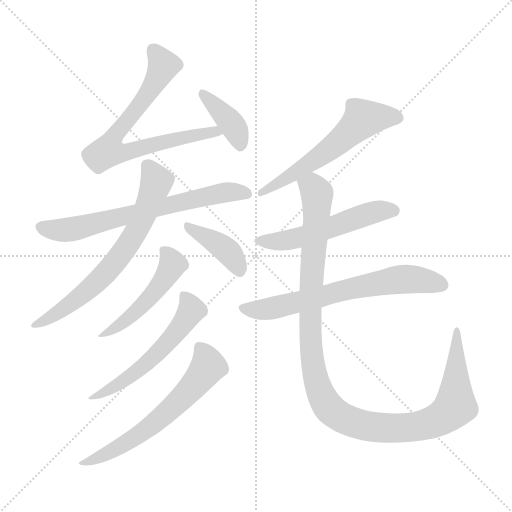
t = 0.00 s
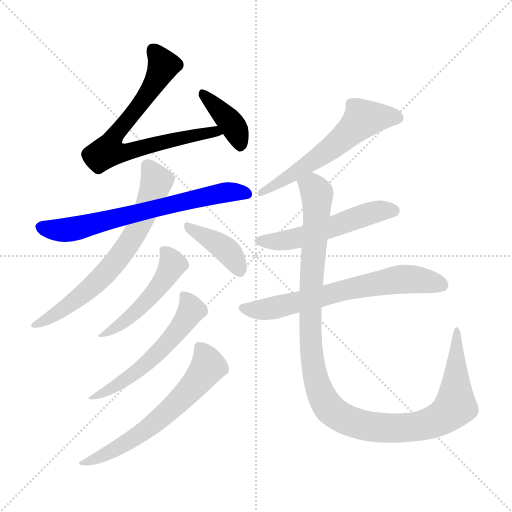
t = 1.82 s
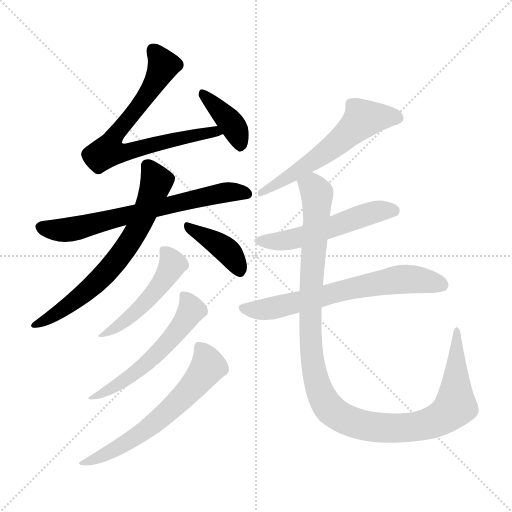
t = 3.63 s
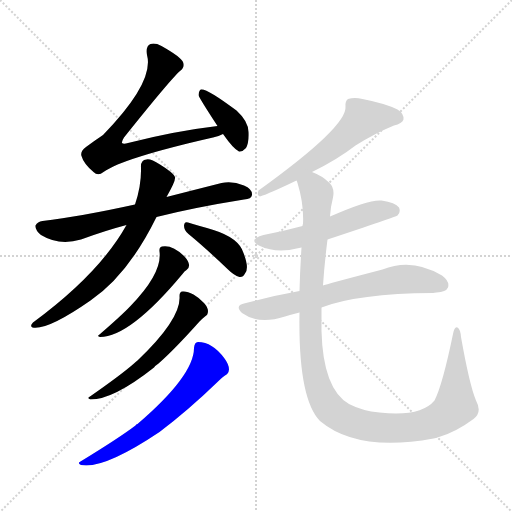
t = 5.45 s
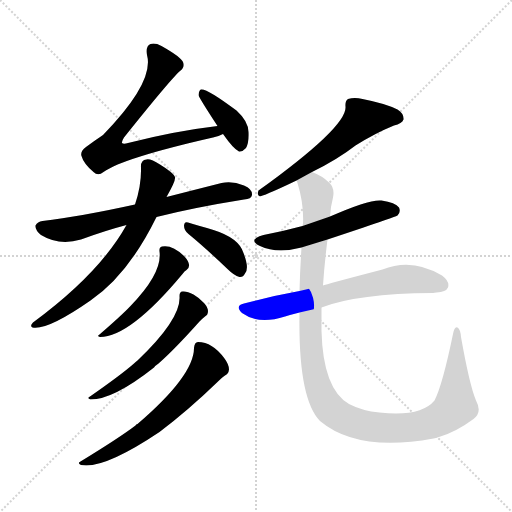
t = 7.26 s
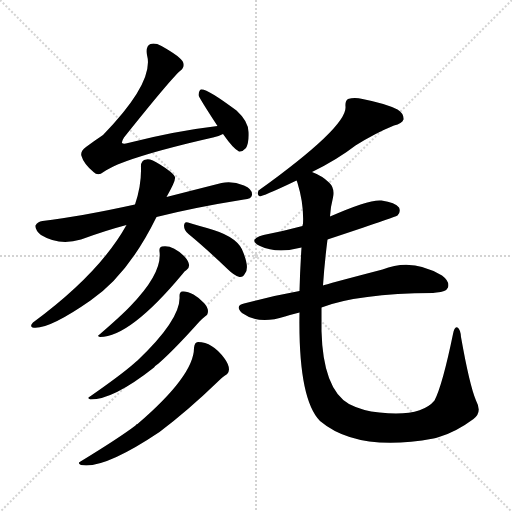
t = 9.08 s

The animated SVG that drew these frames (rendered in a browser with its animation timeline set to each time). Animation: 12 CSS @keyframes rules; one cycle of 9.08 s.

<svg version="1.1" viewBox="0 0 1024 1024" xmlns="http://www.w3.org/2000/svg">
  <g stroke="lightgray" stroke-dasharray="1,1" stroke-width="1" transform="scale(4, 4)">
    <line x1="0" y1="0" x2="256" y2="256"></line>
    <line x1="256" y1="0" x2="0" y2="256"></line>
    <line x1="128" y1="0" x2="128" y2="256"></line>
    <line x1="0" y1="128" x2="256" y2="128"></line>
  </g>
<g transform="scale(1, -1) translate(0, -900)">
   <style type="text/css">
    @keyframes keyframes0 {
      from {
       stroke: blue;
       stroke-dashoffset: 727;
       stroke-width: 128;
       }
       70% {
       animation-timing-function: step-end;
       stroke: blue;
       stroke-dashoffset: 0;
       stroke-width: 128;
       }
       to {
       stroke: black;
       stroke-width: 1024;
       }
       }
       #make-me-a-hanzi-animation-0 {
         animation: keyframes0 0.841634s both;
         animation-delay: 0.000000s;
         animation-timing-function: linear;
       }
    @keyframes keyframes1 {
      from {
       stroke: blue;
       stroke-dashoffset: 388;
       stroke-width: 128;
       }
       56% {
       animation-timing-function: step-end;
       stroke: blue;
       stroke-dashoffset: 0;
       stroke-width: 128;
       }
       to {
       stroke: black;
       stroke-width: 1024;
       }
       }
       #make-me-a-hanzi-animation-1 {
         animation: keyframes1 0.565755s both;
         animation-delay: 0.841634s;
         animation-timing-function: linear;
       }
    @keyframes keyframes2 {
      from {
       stroke: blue;
       stroke-dashoffset: 679;
       stroke-width: 128;
       }
       69% {
       animation-timing-function: step-end;
       stroke: blue;
       stroke-dashoffset: 0;
       stroke-width: 128;
       }
       to {
       stroke: black;
       stroke-width: 1024;
       }
       }
       #make-me-a-hanzi-animation-2 {
         animation: keyframes2 0.802572s both;
         animation-delay: 1.407389s;
         animation-timing-function: linear;
       }
    @keyframes keyframes3 {
      from {
       stroke: blue;
       stroke-dashoffset: 681;
       stroke-width: 128;
       }
       69% {
       animation-timing-function: step-end;
       stroke: blue;
       stroke-dashoffset: 0;
       stroke-width: 128;
       }
       to {
       stroke: black;
       stroke-width: 1024;
       }
       }
       #make-me-a-hanzi-animation-3 {
         animation: keyframes3 0.804199s both;
         animation-delay: 2.209961s;
         animation-timing-function: linear;
       }
    @keyframes keyframes4 {
      from {
       stroke: blue;
       stroke-dashoffset: 394;
       stroke-width: 128;
       }
       56% {
       animation-timing-function: step-end;
       stroke: blue;
       stroke-dashoffset: 0;
       stroke-width: 128;
       }
       to {
       stroke: black;
       stroke-width: 1024;
       }
       }
       #make-me-a-hanzi-animation-4 {
         animation: keyframes4 0.570638s both;
         animation-delay: 3.014160s;
         animation-timing-function: linear;
       }
    @keyframes keyframes5 {
      from {
       stroke: blue;
       stroke-dashoffset: 489;
       stroke-width: 128;
       }
       61% {
       animation-timing-function: step-end;
       stroke: blue;
       stroke-dashoffset: 0;
       stroke-width: 128;
       }
       to {
       stroke: black;
       stroke-width: 1024;
       }
       }
       #make-me-a-hanzi-animation-5 {
         animation: keyframes5 0.647949s both;
         animation-delay: 3.584798s;
         animation-timing-function: linear;
       }
    @keyframes keyframes6 {
      from {
       stroke: blue;
       stroke-dashoffset: 558;
       stroke-width: 128;
       }
       64% {
       animation-timing-function: step-end;
       stroke: blue;
       stroke-dashoffset: 0;
       stroke-width: 128;
       }
       to {
       stroke: black;
       stroke-width: 1024;
       }
       }
       #make-me-a-hanzi-animation-6 {
         animation: keyframes6 0.704102s both;
         animation-delay: 4.232747s;
         animation-timing-function: linear;
       }
    @keyframes keyframes7 {
      from {
       stroke: blue;
       stroke-dashoffset: 616;
       stroke-width: 128;
       }
       67% {
       animation-timing-function: step-end;
       stroke: blue;
       stroke-dashoffset: 0;
       stroke-width: 128;
       }
       to {
       stroke: black;
       stroke-width: 1024;
       }
       }
       #make-me-a-hanzi-animation-7 {
         animation: keyframes7 0.751302s both;
         animation-delay: 4.936849s;
         animation-timing-function: linear;
       }
    @keyframes keyframes8 {
      from {
       stroke: blue;
       stroke-dashoffset: 583;
       stroke-width: 128;
       }
       65% {
       animation-timing-function: step-end;
       stroke: blue;
       stroke-dashoffset: 0;
       stroke-width: 128;
       }
       to {
       stroke: black;
       stroke-width: 1024;
       }
       }
       #make-me-a-hanzi-animation-8 {
         animation: keyframes8 0.724447s both;
         animation-delay: 5.688151s;
         animation-timing-function: linear;
       }
    @keyframes keyframes9 {
      from {
       stroke: blue;
       stroke-dashoffset: 534;
       stroke-width: 128;
       }
       63% {
       animation-timing-function: step-end;
       stroke: blue;
       stroke-dashoffset: 0;
       stroke-width: 128;
       }
       to {
       stroke: black;
       stroke-width: 1024;
       }
       }
       #make-me-a-hanzi-animation-9 {
         animation: keyframes9 0.684570s both;
         animation-delay: 6.412598s;
         animation-timing-function: linear;
       }
    @keyframes keyframes10 {
      from {
       stroke: blue;
       stroke-dashoffset: 661;
       stroke-width: 128;
       }
       68% {
       animation-timing-function: step-end;
       stroke: blue;
       stroke-dashoffset: 0;
       stroke-width: 128;
       }
       to {
       stroke: black;
       stroke-width: 1024;
       }
       }
       #make-me-a-hanzi-animation-10 {
         animation: keyframes10 0.787923s both;
         animation-delay: 7.097168s;
         animation-timing-function: linear;
       }
    @keyframes keyframes11 {
      from {
       stroke: blue;
       stroke-dashoffset: 1160;
       stroke-width: 128;
       }
       79% {
       animation-timing-function: step-end;
       stroke: blue;
       stroke-dashoffset: 0;
       stroke-width: 128;
       }
       to {
       stroke: black;
       stroke-width: 1024;
       }
       }
       #make-me-a-hanzi-animation-11 {
         animation: keyframes11 1.194010s both;
         animation-delay: 7.885091s;
         animation-timing-function: linear;
       }
</style>
<path d="M 435.0 648.0 Q 350.0 638.0 256.0 614.0 Q 247.0 611.0 244.0 614.0 Q 243.0 617.0 248.0 625.0 Q 339.0 739.0 360.0 758.0 Q 370.0 765.0 366.0 776.0 Q 362.0 786.0 323.0 808.0 Q 310.0 815.0 301.0 812.0 Q 291.0 808.0 294.0 790.0 Q 309.0 736.0 206.0 630.0 Q 191.0 620.0 172.0 606.0 Q 160.0 597.0 163.0 588.0 Q 167.0 573.0 187.0 556.0 Q 196.0 547.0 207.0 556.0 Q 246.0 584.0 426.0 625.0 Q 438.0 628.0 446.0 632.0 C 474.0 643.0 465.0 652.0 435.0 648.0 Z" fill="lightgray"></path> 
<path d="M 446.0 632.0 Q 467.0 602.0 478.0 597.0 Q 485.0 596.0 492.0 604.0 Q 498.0 614.0 497.0 636.0 Q 497.0 657.0 473.0 679.0 Q 413.0 724.0 402.0 721.0 Q 398.0 720.0 397.0 710.0 Q 397.0 706.0 435.0 648.0 L 446.0 632.0 Z" fill="lightgray"></path> 
<path d="M 313.0 466.0 Q 388.0 485.0 488.0 501.0 Q 503.0 502.0 504.0 510.0 Q 505.0 522.0 488.0 529.0 Q 464.0 539.0 443.0 534.0 Q 380.0 518.0 333.0 506.0 L 270.0 491.0 Q 161.0 467.0 85.0 458.0 Q 75.0 457.0 71.0 449.0 Q 70.0 440.0 82.0 430.0 Q 118.0 408.0 162.0 421.0 Q 211.0 439.0 253.0 450.0 L 313.0 466.0 Z" fill="lightgray"></path> 
<path d="M 253.0 450.0 Q 199.0 353.0 66.0 255.0 Q 59.0 248.0 65.0 245.0 Q 95.0 239.0 181.0 299.0 Q 256.0 350.0 313.0 466.0 L 333.0 506.0 Q 352.0 539.0 350.0 546.0 Q 346.0 555.0 320.0 571.0 Q 301.0 583.0 293.0 581.0 Q 281.0 580.0 282.0 565.0 Q 283.0 529.0 270.0 491.0 L 253.0 450.0 Z" fill="lightgray"></path> 
<path d="M 377.0 432.0 Q 411.0 404.0 455.0 362.0 Q 468.0 349.0 479.0 346.0 Q 486.0 345.0 490.0 353.0 Q 499.0 363.0 487.0 394.0 Q 478.0 424.0 427.0 440.0 Q 394.0 450.0 376.0 455.0 Q 369.0 458.0 368.0 449.0 Q 368.0 439.0 377.0 432.0 Z" fill="lightgray"></path> 
<path d="M 319.0 397.0 Q 325.0 354.0 261.0 288.0 Q 243.0 269.0 199.0 231.0 Q 193.0 228.0 200.0 226.0 Q 260.0 226.0 365.0 352.0 Q 369.0 358.0 373.0 360.0 Q 379.0 364.0 378.0 371.0 Q 377.0 378.0 369.0 387.0 Q 345.0 411.0 324.0 407.0 Q 318.0 406.0 319.0 397.0 Z" fill="lightgray"></path> 
<path d="M 359.0 308.0 Q 363.0 263.0 275.0 179.0 Q 271.0 176.0 268.0 173.0 Q 243.0 151.0 180.0 107.0 Q 173.0 104.0 181.0 101.0 Q 227.0 101.0 308.0 165.0 Q 311.0 169.0 317.0 173.0 Q 348.0 200.0 399.0 257.0 Q 406.0 264.0 410.0 267.0 Q 416.0 270.0 416.0 278.0 Q 416.0 285.0 408.0 294.0 Q 399.0 304.0 387.0 311.0 Q 374.0 318.0 365.0 317.0 Q 359.0 317.0 359.0 308.0 Z" fill="lightgray"></path> 
<path d="M 388.0 204.0 Q 388.0 149.0 275.0 52.0 Q 272.0 52.0 271.0 49.0 Q 238.0 24.0 161.0 -23.0 Q 154.0 -26.0 162.0 -30.0 Q 207.0 -39.0 319.0 36.0 Q 376.0 79.0 436.0 137.0 Q 445.0 146.0 450.0 149.0 Q 457.0 152.0 458.0 161.0 Q 458.0 171.0 449.0 183.0 Q 425.0 216.0 396.0 216.0 Q 389.0 216.0 388.0 204.0 Z" fill="lightgray"></path> 
<path d="M 624.0 556.0 Q 675.0 581.0 711.0 609.0 Q 751.0 634.0 788.0 649.0 Q 804.0 653.0 807.0 661.0 Q 808.0 673.0 795.0 681.0 Q 771.0 693.0 725.0 702.0 Q 709.0 706.0 696.0 702.0 Q 690.0 698.0 691.0 687.0 Q 695.0 647.0 517.0 519.0 Q 513.0 509.0 520.0 507.0 Q 539.0 513.0 593.0 539.0 L 624.0 556.0 Z" fill="lightgray"></path> 
<path d="M 655.0 421.0 Q 791.0 466.0 795.0 469.0 Q 802.0 476.0 798.0 485.0 Q 791.0 495.0 763.0 499.0 Q 739.0 502.0 660.0 467.0 L 605.0 448.0 Q 568.0 438.0 527.0 430.0 Q 494.0 421.0 520.0 408.0 Q 554.0 392.0 603.0 405.0 L 655.0 421.0 Z" fill="lightgray"></path> 
<path d="M 643.0 285.0 Q 715.0 313.0 866.0 314.0 Q 869.0 315.0 873.0 315.0 Q 892.0 316.0 896.0 325.0 Q 900.0 337.0 884.0 349.0 Q 824.0 385.0 765.0 361.0 Q 650.0 331.0 646.0 329.0 L 599.0 318.0 Q 544.0 308.0 488.0 293.0 Q 469.0 289.0 484.0 274.0 Q 517.0 250.0 570.0 267.0 Q 583.0 271.0 599.0 275.0 L 643.0 285.0 Z" fill="lightgray"></path> 
<path d="M 952.0 99.0 Q 939.0 130.0 922.0 226.0 Q 921.0 241.0 915.0 245.0 Q 909.0 248.0 906.0 232.0 Q 885.0 130.0 869.0 99.0 Q 842.0 66.0 759.0 75.0 Q 725.0 78.0 698.0 92.0 Q 646.0 122.0 643.0 238.0 Q 643.0 260.0 643.0 285.0 L 646.0 329.0 Q 649.0 374.0 655.0 421.0 L 660.0 467.0 Q 661.0 486.0 666.0 505.0 Q 670.0 524.0 658.0 535.0 Q 645.0 548.0 624.0 556.0 C 597.0 570.0 585.0 568.0 593.0 539.0 Q 594.0 538.0 595.0 534.0 Q 608.0 492.0 606.0 452.0 Q 605.0 451.0 605.0 448.0 L 603.0 405.0 Q 600.0 359.0 599.0 318.0 L 599.0 275.0 Q 596.0 103.0 640.0 58.0 Q 715.0 -5.0 867.0 23.0 Q 871.0 24.0 878.0 26.0 Q 912.0 36.0 947.0 62.0 Q 965.0 75.0 952.0 99.0 Z" fill="lightgray"></path> 
      <clipPath id="make-me-a-hanzi-clip-0">
      <path d="M 435.0 648.0 Q 350.0 638.0 256.0 614.0 Q 247.0 611.0 244.0 614.0 Q 243.0 617.0 248.0 625.0 Q 339.0 739.0 360.0 758.0 Q 370.0 765.0 366.0 776.0 Q 362.0 786.0 323.0 808.0 Q 310.0 815.0 301.0 812.0 Q 291.0 808.0 294.0 790.0 Q 309.0 736.0 206.0 630.0 Q 191.0 620.0 172.0 606.0 Q 160.0 597.0 163.0 588.0 Q 167.0 573.0 187.0 556.0 Q 196.0 547.0 207.0 556.0 Q 246.0 584.0 426.0 625.0 Q 438.0 628.0 446.0 632.0 C 474.0 643.0 465.0 652.0 435.0 648.0 Z" fill="lightgray"></path>
      </clipPath>
      <path clip-path="url(#make-me-a-hanzi-clip-0)" d="M 307.0 800.0 L 327.0 769.0 L 320.0 753.0 L 274.0 681.0 L 227.0 626.0 L 216.0 598.0 L 250.0 596.0 L 401.0 633.0 L 440.0 634.0 " fill="none" id="make-me-a-hanzi-animation-0" stroke-dasharray="599 1198" stroke-linecap="round"></path>

      <clipPath id="make-me-a-hanzi-clip-1">
      <path d="M 446.0 632.0 Q 467.0 602.0 478.0 597.0 Q 485.0 596.0 492.0 604.0 Q 498.0 614.0 497.0 636.0 Q 497.0 657.0 473.0 679.0 Q 413.0 724.0 402.0 721.0 Q 398.0 720.0 397.0 710.0 Q 397.0 706.0 435.0 648.0 L 446.0 632.0 Z" fill="lightgray"></path>
      </clipPath>
      <path clip-path="url(#make-me-a-hanzi-clip-1)" d="M 404.0 713.0 L 466.0 648.0 L 481.0 609.0 " fill="none" id="make-me-a-hanzi-animation-1" stroke-dasharray="260 520" stroke-linecap="round"></path>

      <clipPath id="make-me-a-hanzi-clip-2">
      <path d="M 313.0 466.0 Q 388.0 485.0 488.0 501.0 Q 503.0 502.0 504.0 510.0 Q 505.0 522.0 488.0 529.0 Q 464.0 539.0 443.0 534.0 Q 380.0 518.0 333.0 506.0 L 270.0 491.0 Q 161.0 467.0 85.0 458.0 Q 75.0 457.0 71.0 449.0 Q 70.0 440.0 82.0 430.0 Q 118.0 408.0 162.0 421.0 Q 211.0 439.0 253.0 450.0 L 313.0 466.0 Z" fill="lightgray"></path>
      </clipPath>
      <path clip-path="url(#make-me-a-hanzi-clip-2)" d="M 80.0 446.0 L 117.0 439.0 L 162.0 445.0 L 440.0 514.0 L 494.0 513.0 " fill="none" id="make-me-a-hanzi-animation-2" stroke-dasharray="551 1102" stroke-linecap="round"></path>

      <clipPath id="make-me-a-hanzi-clip-3">
      <path d="M 253.0 450.0 Q 199.0 353.0 66.0 255.0 Q 59.0 248.0 65.0 245.0 Q 95.0 239.0 181.0 299.0 Q 256.0 350.0 313.0 466.0 L 333.0 506.0 Q 352.0 539.0 350.0 546.0 Q 346.0 555.0 320.0 571.0 Q 301.0 583.0 293.0 581.0 Q 281.0 580.0 282.0 565.0 Q 283.0 529.0 270.0 491.0 L 253.0 450.0 Z" fill="lightgray"></path>
      </clipPath>
      <path clip-path="url(#make-me-a-hanzi-clip-3)" d="M 294.0 569.0 L 312.0 530.0 L 281.0 453.0 L 246.0 397.0 L 212.0 354.0 L 161.0 306.0 L 69.0 250.0 " fill="none" id="make-me-a-hanzi-animation-3" stroke-dasharray="553 1106" stroke-linecap="round"></path>

      <clipPath id="make-me-a-hanzi-clip-4">
      <path d="M 377.0 432.0 Q 411.0 404.0 455.0 362.0 Q 468.0 349.0 479.0 346.0 Q 486.0 345.0 490.0 353.0 Q 499.0 363.0 487.0 394.0 Q 478.0 424.0 427.0 440.0 Q 394.0 450.0 376.0 455.0 Q 369.0 458.0 368.0 449.0 Q 368.0 439.0 377.0 432.0 Z" fill="lightgray"></path>
      </clipPath>
      <path clip-path="url(#make-me-a-hanzi-clip-4)" d="M 376.0 446.0 L 458.0 395.0 L 478.0 359.0 " fill="none" id="make-me-a-hanzi-animation-4" stroke-dasharray="266 532" stroke-linecap="round"></path>

      <clipPath id="make-me-a-hanzi-clip-5">
      <path d="M 319.0 397.0 Q 325.0 354.0 261.0 288.0 Q 243.0 269.0 199.0 231.0 Q 193.0 228.0 200.0 226.0 Q 260.0 226.0 365.0 352.0 Q 369.0 358.0 373.0 360.0 Q 379.0 364.0 378.0 371.0 Q 377.0 378.0 369.0 387.0 Q 345.0 411.0 324.0 407.0 Q 318.0 406.0 319.0 397.0 Z" fill="lightgray"></path>
      </clipPath>
      <path clip-path="url(#make-me-a-hanzi-clip-5)" d="M 330.0 398.0 L 345.0 372.0 L 314.0 320.0 L 275.0 279.0 L 205.0 230.0 " fill="none" id="make-me-a-hanzi-animation-5" stroke-dasharray="361 722" stroke-linecap="round"></path>

      <clipPath id="make-me-a-hanzi-clip-6">
      <path d="M 359.0 308.0 Q 363.0 263.0 275.0 179.0 Q 271.0 176.0 268.0 173.0 Q 243.0 151.0 180.0 107.0 Q 173.0 104.0 181.0 101.0 Q 227.0 101.0 308.0 165.0 Q 311.0 169.0 317.0 173.0 Q 348.0 200.0 399.0 257.0 Q 406.0 264.0 410.0 267.0 Q 416.0 270.0 416.0 278.0 Q 416.0 285.0 408.0 294.0 Q 399.0 304.0 387.0 311.0 Q 374.0 318.0 365.0 317.0 Q 359.0 317.0 359.0 308.0 Z" fill="lightgray"></path>
      </clipPath>
      <path clip-path="url(#make-me-a-hanzi-clip-6)" d="M 369.0 308.0 L 383.0 280.0 L 345.0 226.0 L 259.0 145.0 L 207.0 114.0 L 189.0 112.0 L 186.0 105.0 " fill="none" id="make-me-a-hanzi-animation-6" stroke-dasharray="430 860" stroke-linecap="round"></path>

      <clipPath id="make-me-a-hanzi-clip-7">
      <path d="M 388.0 204.0 Q 388.0 149.0 275.0 52.0 Q 272.0 52.0 271.0 49.0 Q 238.0 24.0 161.0 -23.0 Q 154.0 -26.0 162.0 -30.0 Q 207.0 -39.0 319.0 36.0 Q 376.0 79.0 436.0 137.0 Q 445.0 146.0 450.0 149.0 Q 457.0 152.0 458.0 161.0 Q 458.0 171.0 449.0 183.0 Q 425.0 216.0 396.0 216.0 Q 389.0 216.0 388.0 204.0 Z" fill="lightgray"></path>
      </clipPath>
      <path clip-path="url(#make-me-a-hanzi-clip-7)" d="M 401.0 204.0 L 416.0 166.0 L 356.0 95.0 L 264.0 20.0 L 167.0 -26.0 " fill="none" id="make-me-a-hanzi-animation-7" stroke-dasharray="488 976" stroke-linecap="round"></path>

      <clipPath id="make-me-a-hanzi-clip-8">
      <path d="M 624.0 556.0 Q 675.0 581.0 711.0 609.0 Q 751.0 634.0 788.0 649.0 Q 804.0 653.0 807.0 661.0 Q 808.0 673.0 795.0 681.0 Q 771.0 693.0 725.0 702.0 Q 709.0 706.0 696.0 702.0 Q 690.0 698.0 691.0 687.0 Q 695.0 647.0 517.0 519.0 Q 513.0 509.0 520.0 507.0 Q 539.0 513.0 593.0 539.0 L 624.0 556.0 Z" fill="lightgray"></path>
      </clipPath>
      <path clip-path="url(#make-me-a-hanzi-clip-8)" d="M 796.0 664.0 L 726.0 662.0 L 636.0 584.0 L 560.0 535.0 L 553.0 536.0 L 545.0 525.0 L 530.0 524.0 L 523.0 514.0 " fill="none" id="make-me-a-hanzi-animation-8" stroke-dasharray="455 910" stroke-linecap="round"></path>

      <clipPath id="make-me-a-hanzi-clip-9">
      <path d="M 655.0 421.0 Q 791.0 466.0 795.0 469.0 Q 802.0 476.0 798.0 485.0 Q 791.0 495.0 763.0 499.0 Q 739.0 502.0 660.0 467.0 L 605.0 448.0 Q 568.0 438.0 527.0 430.0 Q 494.0 421.0 520.0 408.0 Q 554.0 392.0 603.0 405.0 L 655.0 421.0 Z" fill="lightgray"></path>
      </clipPath>
      <path clip-path="url(#make-me-a-hanzi-clip-9)" d="M 521.0 420.0 L 577.0 420.0 L 753.0 477.0 L 790.0 477.0 " fill="none" id="make-me-a-hanzi-animation-9" stroke-dasharray="406 812" stroke-linecap="round"></path>

      <clipPath id="make-me-a-hanzi-clip-10">
      <path d="M 643.0 285.0 Q 715.0 313.0 866.0 314.0 Q 869.0 315.0 873.0 315.0 Q 892.0 316.0 896.0 325.0 Q 900.0 337.0 884.0 349.0 Q 824.0 385.0 765.0 361.0 Q 650.0 331.0 646.0 329.0 L 599.0 318.0 Q 544.0 308.0 488.0 293.0 Q 469.0 289.0 484.0 274.0 Q 517.0 250.0 570.0 267.0 Q 583.0 271.0 599.0 275.0 L 643.0 285.0 Z" fill="lightgray"></path>
      </clipPath>
      <path clip-path="url(#make-me-a-hanzi-clip-10)" d="M 487.0 283.0 L 542.0 283.0 L 710.0 326.0 L 804.0 342.0 L 884.0 330.0 " fill="none" id="make-me-a-hanzi-animation-10" stroke-dasharray="533 1066" stroke-linecap="round"></path>

      <clipPath id="make-me-a-hanzi-clip-11">
      <path d="M 952.0 99.0 Q 939.0 130.0 922.0 226.0 Q 921.0 241.0 915.0 245.0 Q 909.0 248.0 906.0 232.0 Q 885.0 130.0 869.0 99.0 Q 842.0 66.0 759.0 75.0 Q 725.0 78.0 698.0 92.0 Q 646.0 122.0 643.0 238.0 Q 643.0 260.0 643.0 285.0 L 646.0 329.0 Q 649.0 374.0 655.0 421.0 L 660.0 467.0 Q 661.0 486.0 666.0 505.0 Q 670.0 524.0 658.0 535.0 Q 645.0 548.0 624.0 556.0 C 597.0 570.0 585.0 568.0 593.0 539.0 Q 594.0 538.0 595.0 534.0 Q 608.0 492.0 606.0 452.0 Q 605.0 451.0 605.0 448.0 L 603.0 405.0 Q 600.0 359.0 599.0 318.0 L 599.0 275.0 Q 596.0 103.0 640.0 58.0 Q 715.0 -5.0 867.0 23.0 Q 871.0 24.0 878.0 26.0 Q 912.0 36.0 947.0 62.0 Q 965.0 75.0 952.0 99.0 Z" fill="lightgray"></path>
      </clipPath>
      <path clip-path="url(#make-me-a-hanzi-clip-11)" d="M 600.0 539.0 L 625.0 526.0 L 634.0 513.0 L 623.0 338.0 L 622.0 198.0 L 638.0 120.0 L 664.0 78.0 L 714.0 53.0 L 783.0 43.0 L 834.0 47.0 L 885.0 65.0 L 911.0 88.0 L 912.0 238.0 " fill="none" id="make-me-a-hanzi-animation-11" stroke-dasharray="1032 2064" stroke-linecap="round"></path>

</g>
</svg>
